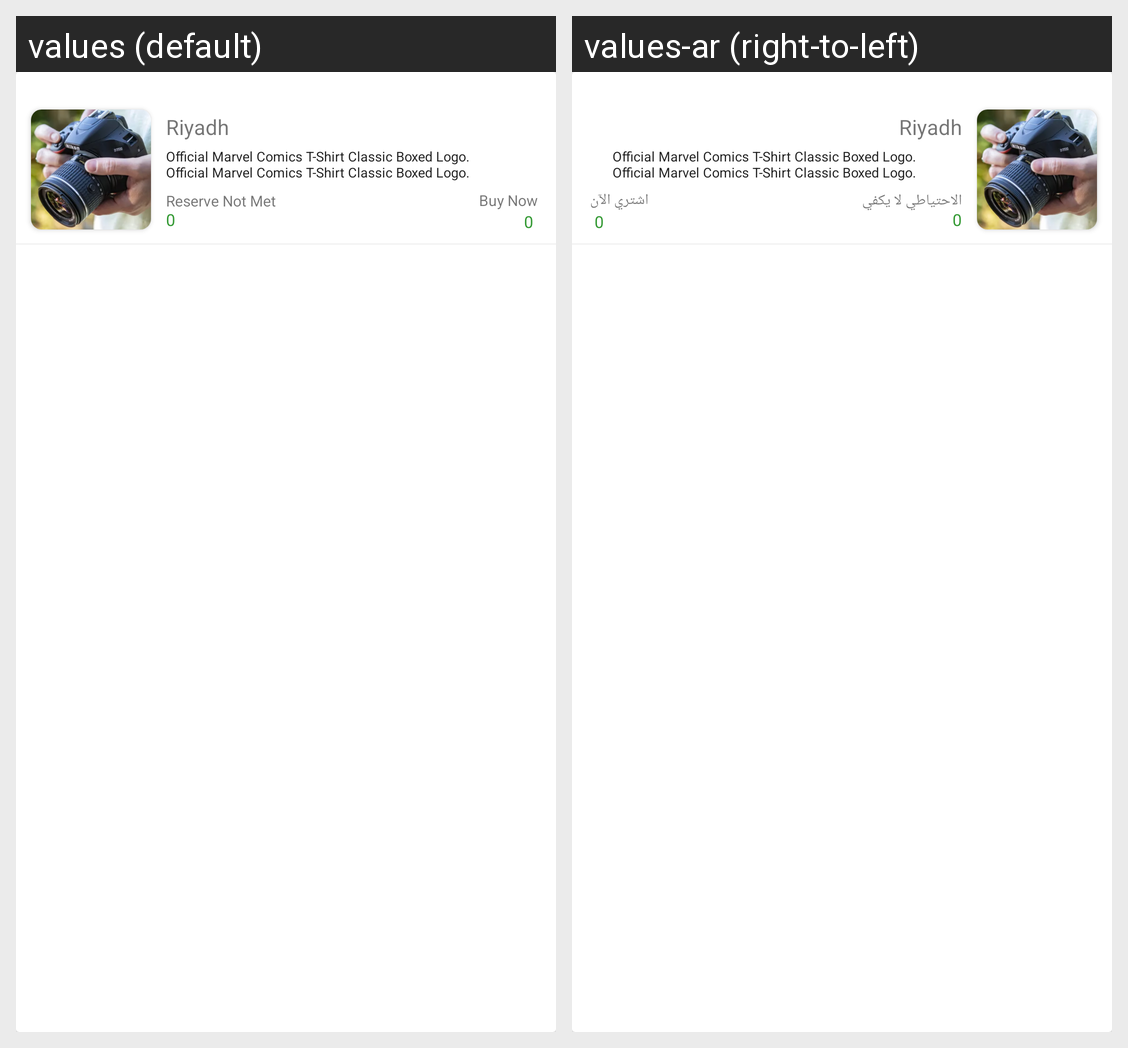

The Android screen above is rendered under two locales of the same app. Produce the string resources it draws, with the default and per-locale values.
Android screen res/layout/seller_ads_adapter.xml rendered under 2 locales, left to right: values (default), values-ar (right-to-left). Device: Nexus 5 (rendered at 1080×1920; each locale shown at half size, 540×960, under a caption strip naming it); theme AppTheme.
Strings drawn on this screen, with the default value and each locale's value (text and hints the layout hard-codes, and strings that could not be matched under every locale, appear in the picture but are not listed):

ReserveNotMet
  values: Reserve Not Met
  values-ar: الاحتياطي لا يكفي

BuyNow
  values: Buy Now
  values-ar: اشتري الآن
